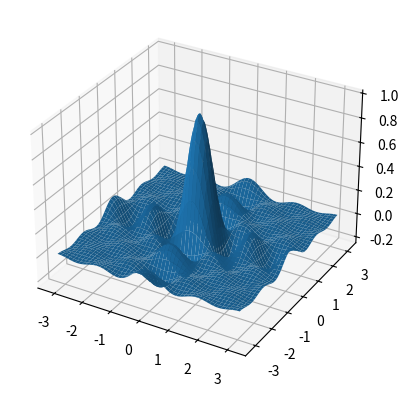

Source code (Python): (Note: this script raises an exception after producing the figure.)
#!/bin/python3
# Template file for ece 637 labs
import numpy as np
from numpy import pi
import matplotlib.pyplot as plt
from PIL import Image


def func(u, v):
    """
    Compute the value of the CTFT 
    """
    return np.sin(u*8*pi)*np.sin(v*8*pi)*2*2/81/81/pi/pi/u/v

def func2(u, v):
    """
    Section 3 function to be plotted
    """
    return 1/81 * (2*np.cos(u) + 2*np.cos(2*u) + 2*np.cos(3*u) + 2*np.cos(4*u) + 1) * (2*np.cos(v) + 2*np.cos(2*v) + 2*np.cos(3*v) + 2*np.cos(4*v) + 1)

def func3(u, v):
    """
    Section 4 H plot data
    """
    h = 1/25 * (2*np.cos(u) + 2*np.cos(2*u) + 1) * (2*np.cos(v) + 2*np.cos(2*v) + 1)
    return h

def func4(u, v, lam=1.5):
    """
    Section 4 G plot data
    """
    return 1 + lam * (1 - func3(u, v))

def func5(u, v):
    """
    Section 5 function to be plotted
    """
    return np.absolute(0.01 * (np.exp(1j*u)*np.exp(1j*v)) / (np.exp(1j*u)*np.exp(1j*v) - 0.9*np.exp(1j*u) - 0.9*np.exp(1j*v) + 0.81))


figure = plt.figure()
axis = figure.add_subplot(111, projection='3d')

u = np.linspace(-pi, pi, 1000)
v = np.linspace(-pi, pi, 1000)
# data = np.random.random((1000, 1000))
U, V = np.meshgrid(u, v)
# ----------------SECTION 3 PLOTTING-----------------
z = np.array(func2(U.ravel(), V.ravel()))
Z = z.reshape(U.shape)

axis.plot_surface(U, V, Z)
plt.savefig("results/section3-python.png")
# plt.show()

#---------------------SECTION 4 PLOTTING--------------
z = np.array(func3(U.ravel(), V.ravel()))
Z = z.reshape(U.shape)

figure = plt.figure()
axis = figure.add_subplot(111, projection='3d')
axis.plot_surface(U, V, Z)
plt.savefig("results/section4-H-python.png")
# plt.show()

z = np.array(func4(U.ravel(), V.ravel()))
Z = z.reshape(U.shape)

figure = plt.figure()
axis = figure.add_subplot(111, projection='3d')
axis.plot_surface(U, V, Z)
plt.savefig("results/section4-G-python.png")
# plt.show()

#--------------------SECTION 5 PLOTTING--------------
z = np.array(func5(U.ravel(), V.ravel()))
Z = z.reshape(U.shape)

figure = plt.figure()
axis = figure.add_subplot(111, projection='3d')
axis.plot_surface(U, V, Z)
plt.savefig("results/section5-python.png")
# plt.show()

#--------------------SECTION 5 POINT SPREAD----------
y = np.zeros([256, 256])
y[127, 127] = 0.01
# print(image)
for row in range(256):
    for col in range(256):
        # Don't clobber the delta function value
        if row == 127 and col == 127:
            continue
        # Careful about indexing negative values. Here it is fine, since the last few entries are 0 to start anyway.
        y[row, col] = 0.9 * (y[row-1, col] + y[row, col-1]) - 0.81 * y[row-1, col-1]

print(y*255*100)
imsave = Image.fromarray((255*100*y).astype(np.uint8))
imsave.save('results/h_out.tif')
